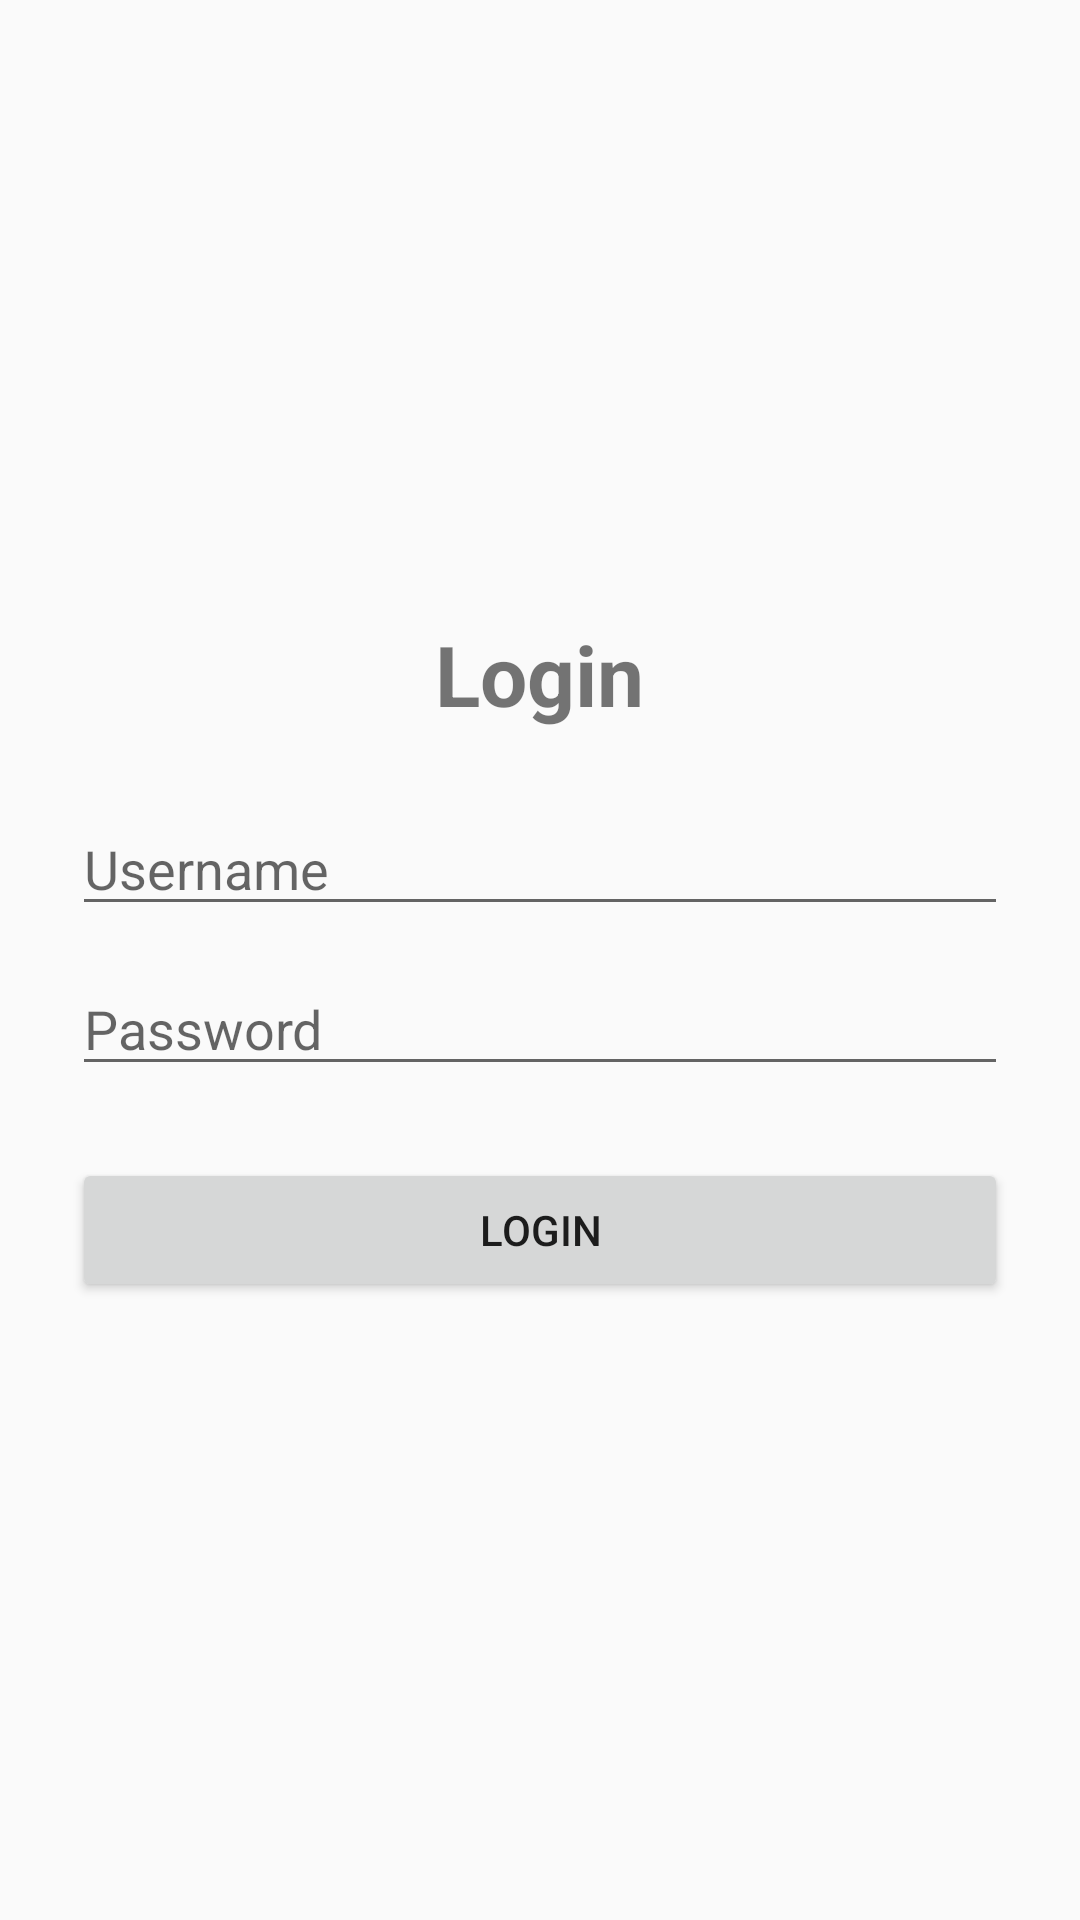

This screen was rendered from an Android layout file. Write that file and the resources it references.
<!-- AndroidManifest.xml: application theme Theme.GroceryTracker -->
<!-- res/layout/activity_login.xml -->
<?xml version="1.0" encoding="utf-8"?>
<LinearLayout xmlns:android="http://schemas.android.com/apk/res/android"
    android:layout_width="match_parent"
    android:layout_height="match_parent"
    android:orientation="vertical"
    android:gravity="center"
    android:padding="24dp">

    <TextView
        android:text="Login"
        android:textSize="28sp"
        android:textStyle="bold"
        android:layout_marginBottom="24dp"
        android:layout_width="wrap_content"
        android:layout_height="wrap_content" />

    <EditText
        android:id="@+id/etUsername"
        android:hint="Username"
        android:layout_width="match_parent"
        android:layout_height="wrap_content"
        android:layout_marginBottom="12dp" />

















    <EditText
        android:id="@+id/etPassword"
        android:hint="Password"
        android:inputType="textPassword"
        android:layout_width="match_parent"
        android:layout_height="wrap_content"
        android:layout_marginBottom="24dp" />

    <Button
        android:id="@+id/btnLogin"
        android:text="Login"
        android:layout_width="match_parent"
        android:layout_height="wrap_content" />
</LinearLayout>
<!-- resources referenced by this layout -->
<resources>
  <style name="Theme.GroceryTracker" parent="Theme.AppCompat.DayNight.NoActionBar">
          
          <item name="colorPrimary">@color/purple_500</item>
          <item name="colorPrimaryDark">@color/purple_700</item>
          <item name="colorAccent">@color/teal_200</item>
      </style>
  <!-- not gathered from this repository: default colours our renderer supplied (Android Studio template values) -->
  <color name="purple_500">#FF6200EE</color>
  <color name="purple_700">#FF3700B3</color>
  <color name="teal_200">#FF03DAC5</color>
</resources>
